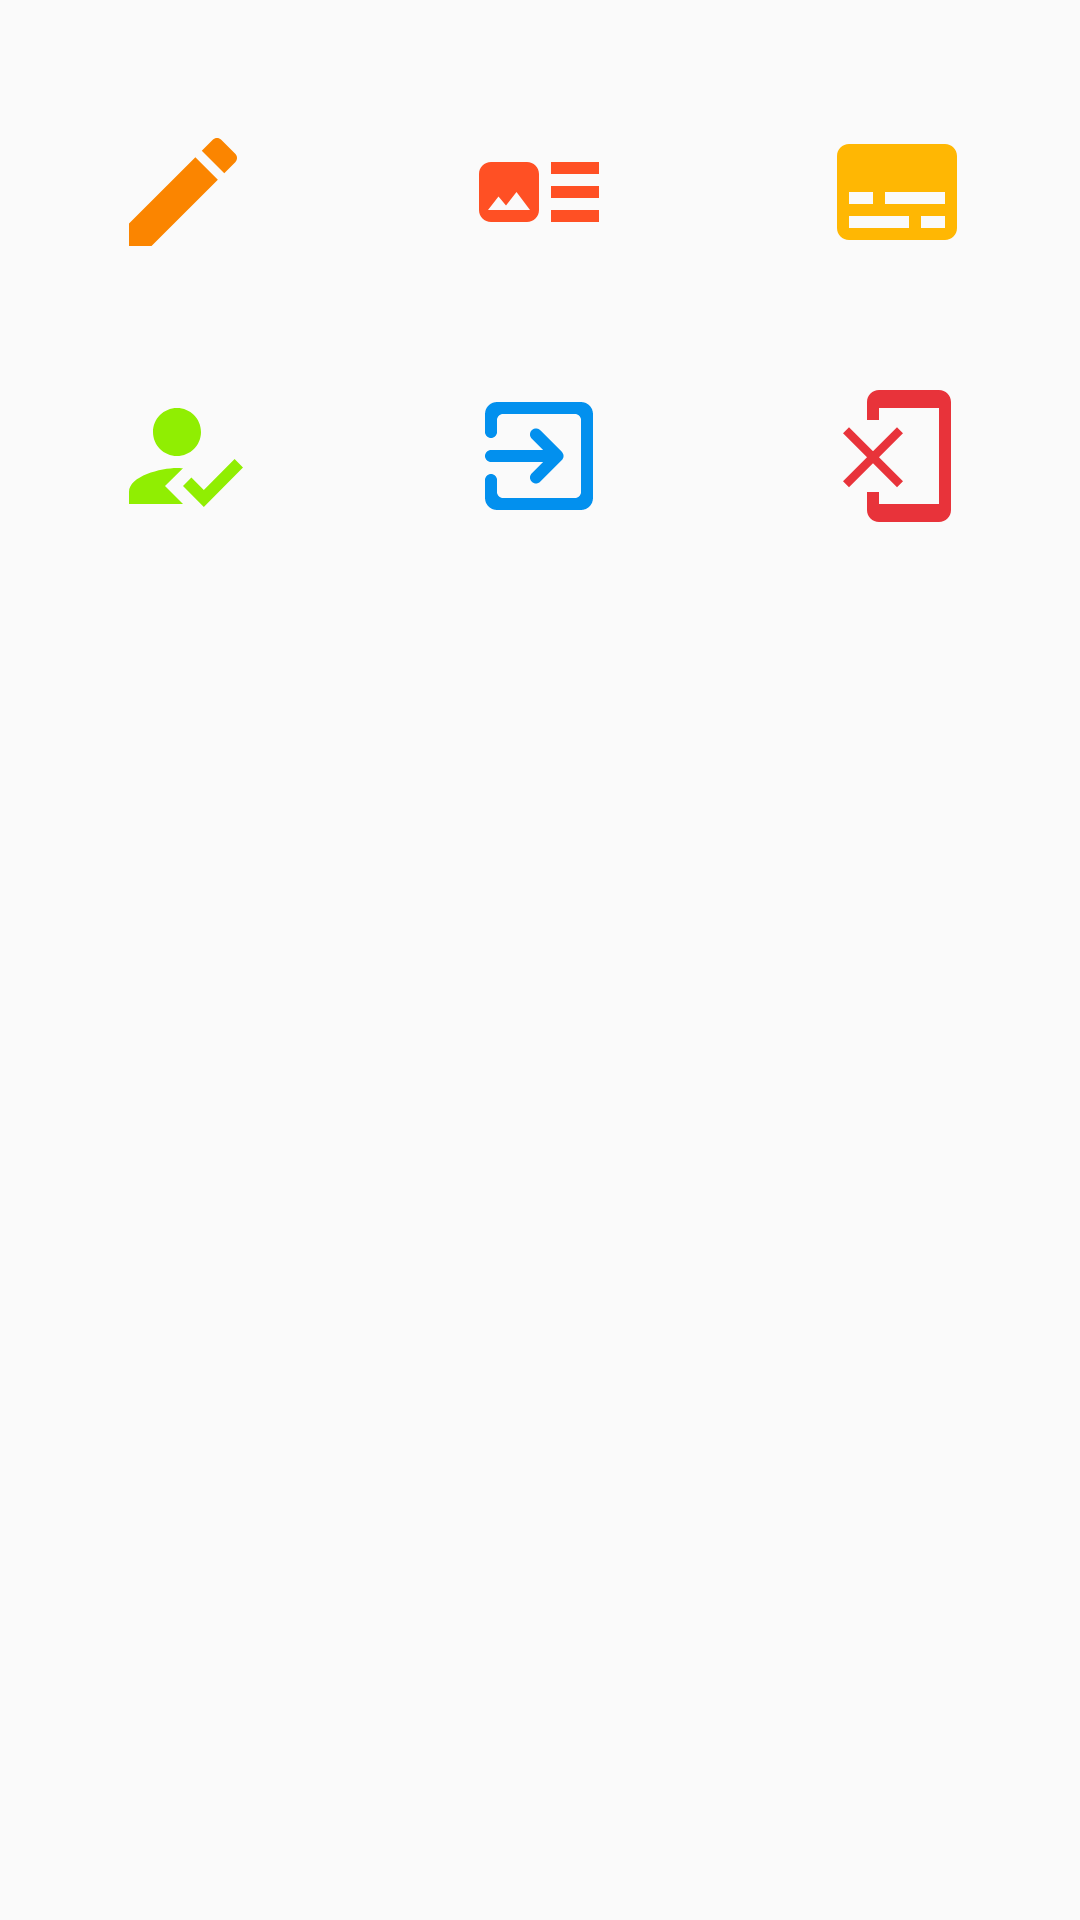

Layout XML and referenced resources for this Android screen:
<!-- AndroidManifest.xml: application theme AppTheme -->
<!-- res/layout/activity_main.xml -->
<?xml version="1.0" encoding="utf-8"?>
<androidx.constraintlayout.widget.ConstraintLayout xmlns:android="http://schemas.android.com/apk/res/android"
    xmlns:app="http://schemas.android.com/apk/res-auto"
    xmlns:tools="http://schemas.android.com/tools"
    android:layout_width="match_parent"
    android:layout_height="match_parent"
    tools:context=".MainActivity">

    <androidx.constraintlayout.widget.Guideline
        android:id="@+id/guideline"
        android:layout_width="wrap_content"
        android:layout_height="wrap_content"
        android:orientation="horizontal"
        app:layout_constraintGuide_percent="0.2" />

    <ImageView
        android:id="@+id/img_show_name"
        android:layout_width="wrap_content"
        android:layout_height="wrap_content"
        app:layout_constraintBottom_toTopOf="@+id/guideline"
        app:layout_constraintEnd_toStartOf="@+id/guideline2"
        app:layout_constraintStart_toStartOf="parent"
        app:layout_constraintTop_toTopOf="parent"
        app:srcCompat="@drawable/ic_pencil" />

    <androidx.constraintlayout.widget.Guideline
        android:id="@+id/guideline2"
        android:layout_width="wrap_content"
        android:layout_height="wrap_content"
        android:orientation="vertical"
        app:layout_constraintGuide_percent="0.33819953" />

    <androidx.constraintlayout.widget.Guideline
        android:id="@+id/guideline3"
        android:layout_width="wrap_content"
        android:layout_height="wrap_content"
        android:orientation="vertical"
        app:layout_constraintGuide_percent="0.66" />

    <ImageView
        android:id="@+id/img_list_country"
        android:layout_width="wrap_content"
        android:layout_height="wrap_content"
        app:layout_constraintBottom_toBottomOf="@+id/img_show_name"
        app:layout_constraintEnd_toStartOf="@+id/guideline3"
        app:layout_constraintStart_toStartOf="@+id/guideline2"
        app:layout_constraintTop_toTopOf="@+id/img_show_name"
        app:srcCompat="@drawable/ic_list" />

    <ImageView
        android:id="@+id/img_calculate"
        android:layout_width="wrap_content"
        android:layout_height="wrap_content"
        android:onClick="actionCalculator"
        app:layout_constraintBottom_toBottomOf="@+id/img_show_name"
        app:layout_constraintEnd_toEndOf="parent"
        app:layout_constraintStart_toStartOf="@+id/guideline3"
        app:layout_constraintTop_toTopOf="@+id/img_show_name"
        app:srcCompat="@drawable/ic_calculate" />

    <ImageView
        android:id="@+id/img_register"
        android:layout_width="wrap_content"
        android:layout_height="wrap_content"
        android:onClick="actionRegister"
        app:layout_constraintEnd_toStartOf="@+id/guideline2"
        app:layout_constraintStart_toStartOf="parent"
        app:layout_constraintTop_toTopOf="@+id/guideline"
        app:srcCompat="@drawable/ic_reg_user" />

    <ImageView
        android:id="@+id/img_login"
        android:layout_width="wrap_content"
        android:layout_height="wrap_content"
        android:onClick="actionLogin"
        app:layout_constraintEnd_toStartOf="@+id/guideline3"
        app:layout_constraintStart_toStartOf="@+id/guideline2"
        app:layout_constraintTop_toTopOf="@+id/guideline"
        app:srcCompat="@drawable/ic_login" />

    <ImageView
        android:id="@+id/img_logout"
        android:layout_width="wrap_content"
        android:layout_height="wrap_content"
        android:onClick="actionLogout"
        app:layout_constraintEnd_toEndOf="parent"
        app:layout_constraintStart_toStartOf="@+id/guideline3"
        app:layout_constraintTop_toTopOf="@+id/guideline"
        app:srcCompat="@drawable/ic_logout" />

</androidx.constraintlayout.widget.ConstraintLayout>
<!-- resources referenced by this layout -->
<resources>
  <!-- drawable ic_calculate (drawable) -->
  <vector android:height="48dp" android:tint="@color/colorOptional2"
      android:viewportHeight="24" android:viewportWidth="24"
      android:width="48dp" xmlns:android="http://schemas.android.com/apk/res/android">
      <path android:fillColor="@color/colorOptional2" android:pathData="M20,4L4,4c-1.1,0 -2,0.9 -2,2v12c0,1.1 0.9,2 2,2h16c1.1,0 2,-0.9 2,-2L22,6c0,-1.1 -0.9,-2 -2,-2zM4,12h4v2L4,14v-2zM14,18L4,18v-2h10v2zM20,18h-4v-2h4v2zM20,14L10,14v-2h10v2z"/>
  </vector>
  <!-- drawable ic_list (drawable) -->
  <vector android:height="48dp" android:tint="@color/secondaryColor"
      android:viewportHeight="24" android:viewportWidth="24"
      android:width="48dp" xmlns:android="http://schemas.android.com/apk/res/android">
      <path android:fillColor="@color/secondaryColor" android:pathData="M22,13h-8v-2h8v2zM22,7h-8v2h8L22,7zM14,17h8v-2h-8v2zM12,9v6c0,1.1 -0.9,2 -2,2L4,17c-1.1,0 -2,-0.9 -2,-2L2,9c0,-1.1 0.9,-2 2,-2h6c1.1,0 2,0.9 2,2zM10.5,15l-2.25,-3 -1.75,2.26 -1.25,-1.51L3.5,15h7z"/>
  </vector>
  <!-- drawable ic_logout (drawable) -->
  <vector android:height="48dp" android:tint="#E8333A"
      android:viewportHeight="24" android:viewportWidth="24"
      android:width="48dp" xmlns:android="http://schemas.android.com/apk/res/android">
      <path android:fillColor="@android:color/white" android:pathData="M13,8.2l-1,-1 -4,4 -4,-4 -1,1 4,4 -4,4 1,1 4,-4 4,4 1,-1 -4,-4 4,-4zM19,1H9c-1.1,0 -2,0.9 -2,2v3h2V4h10v16H9v-2H7v3c0,1.1 0.9,2 2,2h10c1.1,0 2,-0.9 2,-2V3c0,-1.1 -0.9,-2 -2,-2z"/>
  </vector>
  <!-- drawable ic_pencil (drawable) -->
  <vector android:height="48dp" android:tint="@color/colorAccent"
      android:viewportHeight="24" android:viewportWidth="24"
      android:width="48dp" xmlns:android="http://schemas.android.com/apk/res/android">
      <path android:fillColor="@color/colorAccent" android:pathData="M3,17.25V21h3.75L17.81,9.94l-3.75,-3.75L3,17.25zM20.71,7.04c0.39,-0.39 0.39,-1.02 0,-1.41l-2.34,-2.34c-0.39,-0.39 -1.02,-0.39 -1.41,0l-1.83,1.83 3.75,3.75 1.83,-1.83z"/>
  </vector>
  <!-- drawable ic_reg_user (drawable) -->
  <vector android:height="48dp" android:tint="@color/colorOptional6"
      android:viewportHeight="24" android:viewportWidth="24"
      android:width="48dp" xmlns:android="http://schemas.android.com/apk/res/android">
      <path android:fillColor="@color/colorOptional6"
          android:fillType="evenOdd" android:pathData="M9,17l3,-2.94c-0.39,-0.04 -0.68,-0.06 -1,-0.06 -2.67,0 -8,1.34 -8,4v2h9l-3,-3zM11,12c2.21,0 4,-1.79 4,-4s-1.79,-4 -4,-4 -4,1.79 -4,4 1.79,4 4,4"/>
      <path android:fillColor="@color/colorOptional6"
          android:fillType="evenOdd" android:pathData="M15.47,20.5L12,17l1.4,-1.41 2.07,2.08 5.13,-5.17 1.4,1.41z"/>
  </vector>
  <style name="AppTheme" parent="Theme.AppCompat.Light.DarkActionBar">
          
          <item name="colorPrimary">@color/colorPrimary</item>
          <item name="colorPrimaryDark">@color/colorPrimaryDark</item>
          <item name="colorAccent">@color/colorAccent</item>
          <item name="android:fontFamily">@font/rubik_semibolditalic</item>
          <item name="android:textViewStyle">@style/RubikRegularTextView</item>
          <item name="android:buttonStyle">@style/RubikRegular</item>
      </style>
  <color name="colorOptional2">#ffb703</color>
  <color name="secondaryColor">#ff5024</color>
  <color name="colorAccent">#fb8500</color>
  <color name="colorOptional6">#90ee02</color>
  <color name="colorPrimary">#219ebc</color>
  <color name="colorPrimaryDark">#219ebc</color>
  <style name="RubikRegularTextView" parent="android:Widget.TextView">
          <item name="android:fontFamily">@font/rubik_regular</item>
      </style>
  <style name="RubikRegular" parent="android:Widget.Button">
          <item name="android:fontFamily">@font/rubik_regular</item>
      </style>
</resources>
